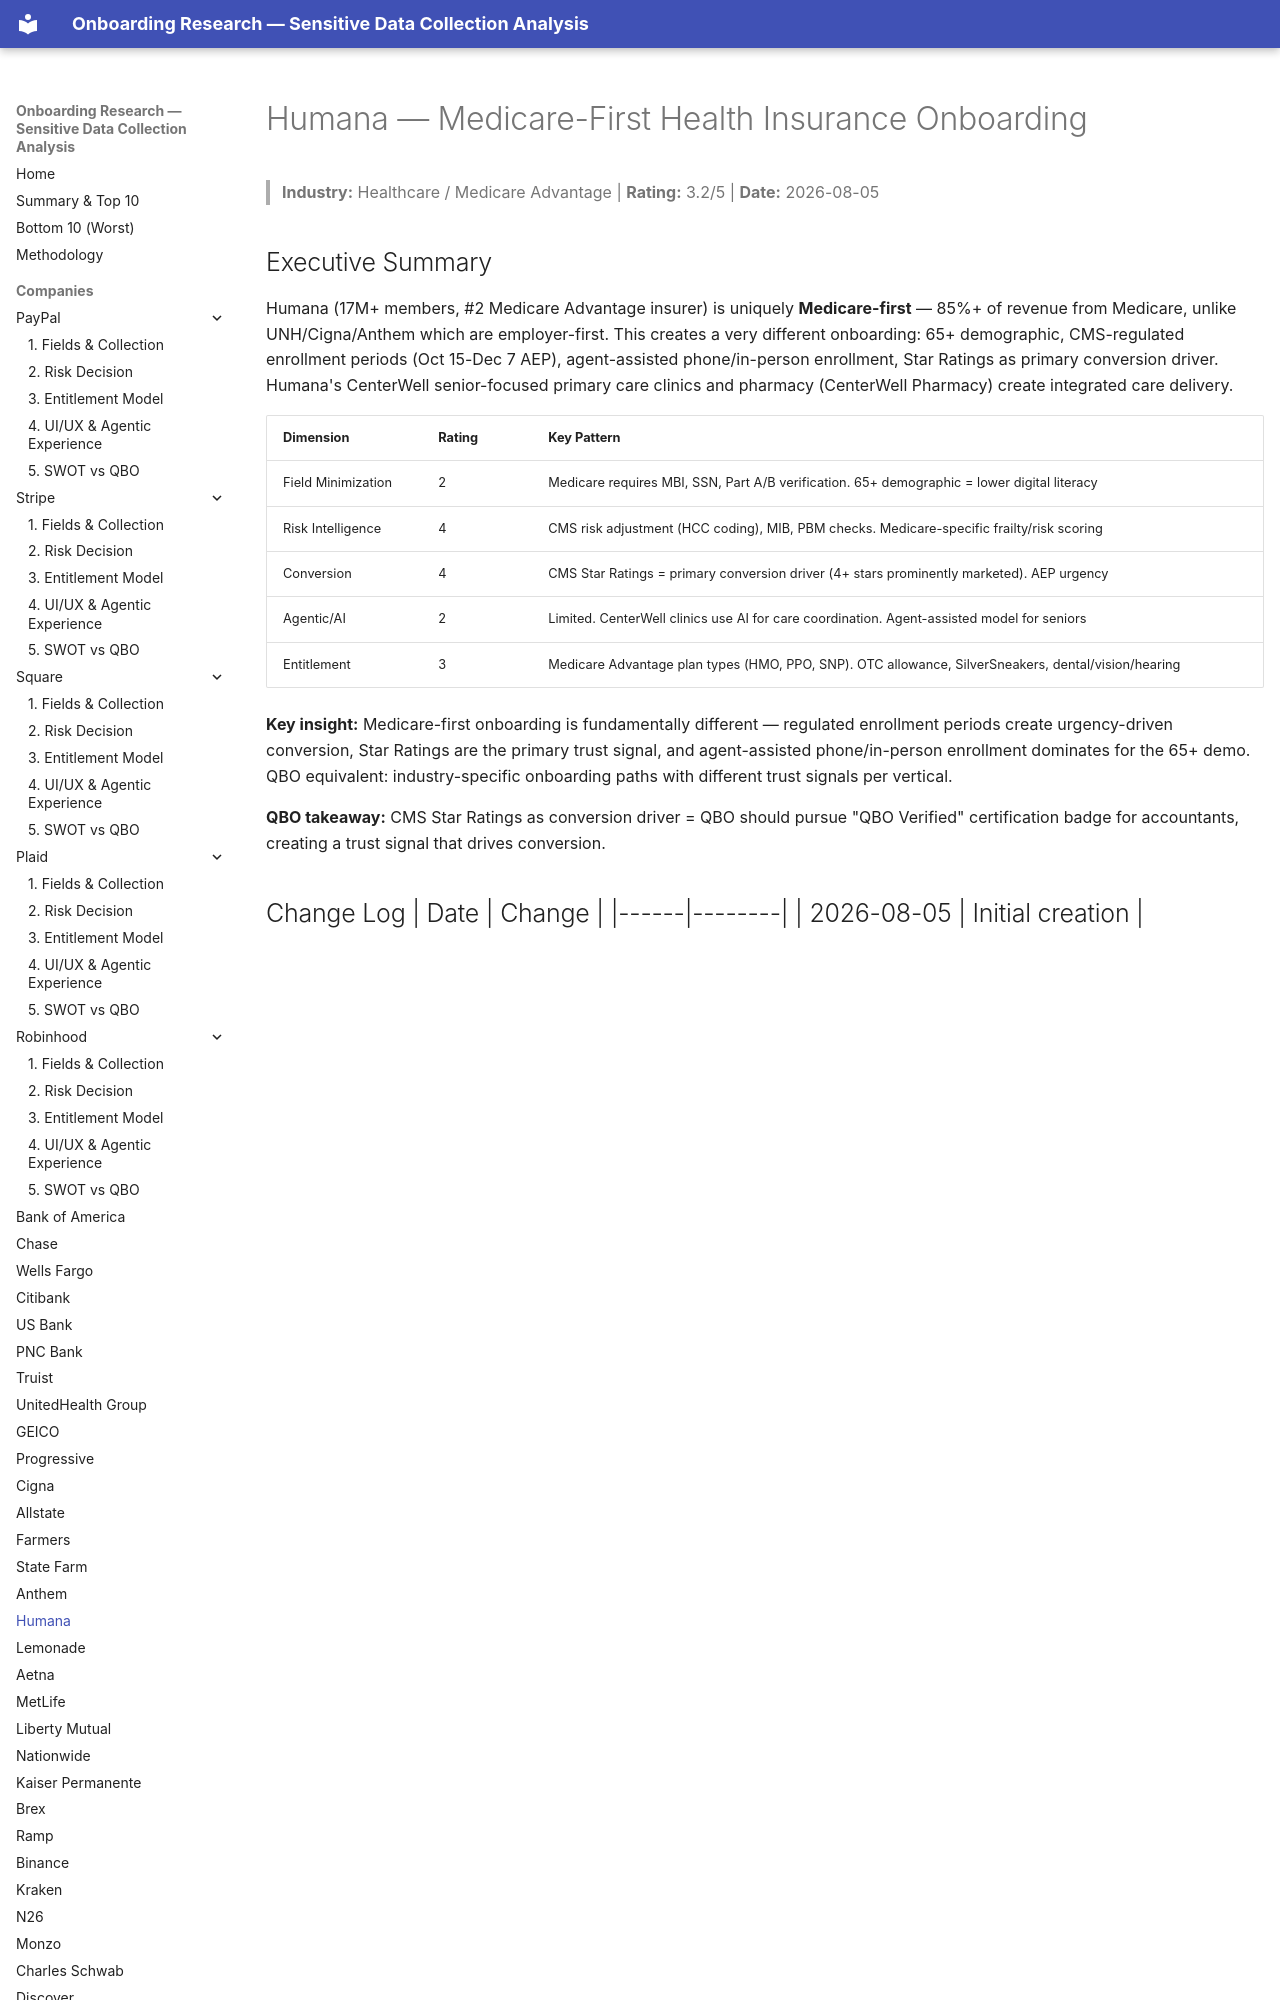

repository: cicidi/deterministic-ai-agent · page: humana/index.html · generator: mkdocs

# Humana — Medicare-First Health Insurance Onboarding
> **Industry:** Healthcare / Medicare Advantage | **Rating:** 3.2/5 | **Date:** 2026-08-05

## Executive Summary
Humana (17M+ members, #2 Medicare Advantage insurer) is uniquely **Medicare-first** — 85%+ of revenue from Medicare, unlike UNH/Cigna/Anthem which are employer-first. This creates a very different onboarding: 65+ demographic, CMS-regulated enrollment periods (Oct 15-Dec 7 AEP), agent-assisted phone/in-person enrollment, Star Ratings as primary conversion driver. Humana's CenterWell senior-focused primary care clinics and pharmacy (CenterWell Pharmacy) create integrated care delivery.
